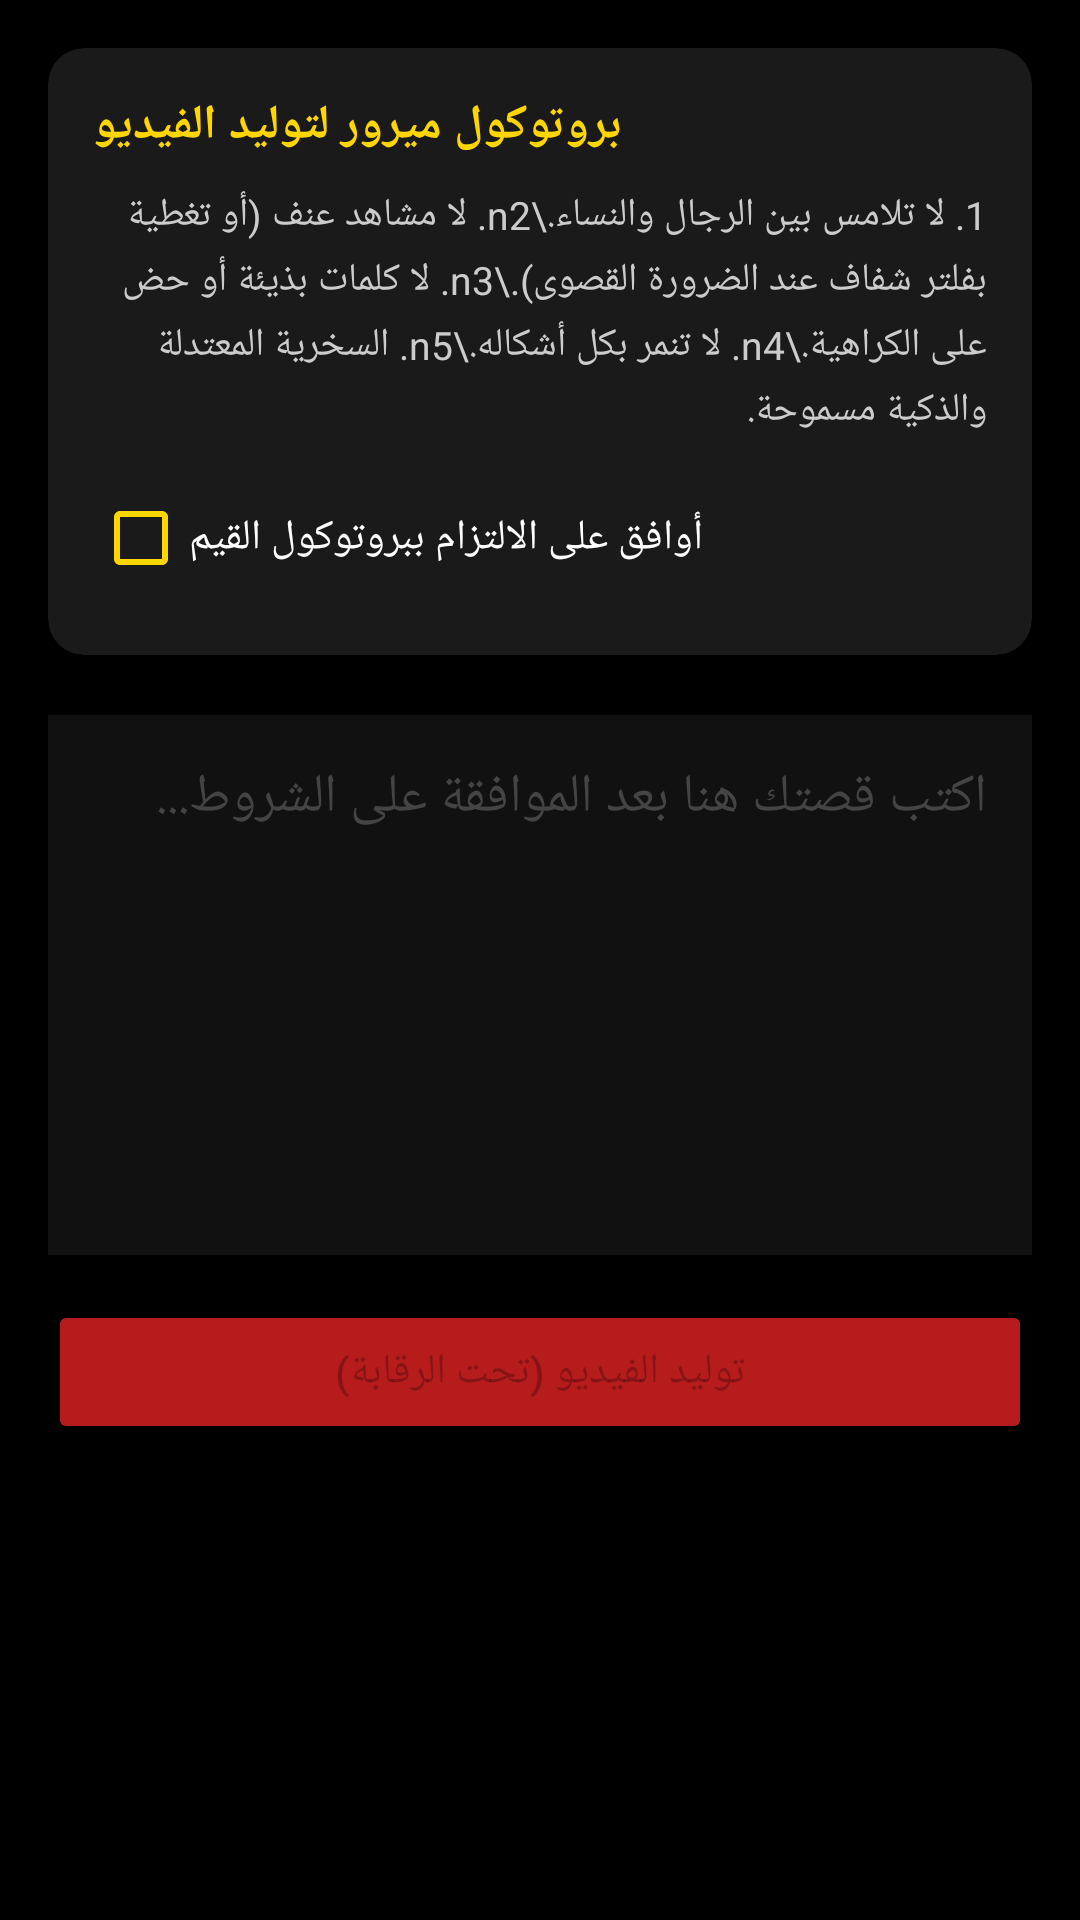

Android layout source for this screen:
<!-- AndroidManifest.xml: application theme Theme.MirrorScorpion -->
<!-- res/layout/activity_creative_stories.xml -->
<?xml version="1.0" encoding="utf-8"?>
<ScrollView xmlns:android="http://schemas.android.com/apk/res/android"
    android:layout_width="match_parent"
    android:layout_height="match_parent"
    android:background="#000000"
    android:padding="16dp">

    <LinearLayout
        android:layout_width="match_parent"
        android:layout_height="wrap_content"
        android:orientation="vertical">

        <androidx.cardview.widget.CardView
            android:layout_width="match_parent"
            android:layout_height="wrap_content"
            xmlns:app="http://schemas.android.com/apk/res-auto"
            app:cardBackgroundColor="#1A1A1A"
            app:cardCornerRadius="12dp"
            android:layout_marginBottom="20dp">
            
            <LinearLayout
                android:layout_width="match_parent"
                android:layout_height="wrap_content"
                android:orientation="vertical"
                android:padding="15dp">
                <TextView
                    android:layout_width="wrap_content"
                    android:layout_height="wrap_content"
                    android:text="بروتوكول ميرور لتوليد الفيديو"
                    android:textColor="#FFD600"
                    android:textStyle="bold"
                    android:textSize="16sp"/>
                <TextView
                    android:layout_width="match_parent"
                    android:layout_height="wrap_content"
                    android:text="1. لا تلامس بين الرجال والنساء.\n2. لا مشاهد عنف (أو تغطية بفلتر شفاف عند الضرورة القصوى).\n3. لا كلمات بذيئة أو حض على الكراهية.\n4. لا تنمر بكل أشكاله.\n5. السخرية المعتدلة والذكية مسموحة."
                    android:textColor="#CCCCCC"
                    android:textSize="13sp"
                    android:layout_marginTop="10dp"
                    android:lineSpacingExtra="4dp"/>
                
                <CheckBox
                    android:id="@+id/cb_agree_protocol"
                    android:layout_width="wrap_content"
                    android:layout_height="wrap_content"
                    android:text="أوافق على الالتزام ببروتوكول القيم"
                    android:textColor="#FFFFFF"
                    android:layout_marginTop="10dp"
                    android:buttonTint="#FFD600"/>
            </LinearLayout>
        </androidx.cardview.widget.CardView>

        <EditText
            android:id="@+id/et_user_story"
            android:layout_width="match_parent"
            android:layout_height="180dp"
            android:background="#111111"
            android:hint="اكتب قصتك هنا بعد الموافقة على الشروط..."
            android:textColor="#FFFFFF"
            android:textColorHint="#444444"
            android:padding="15dp"
            android:gravity="top"
            android:enabled="false" />

        <Button
            android:id="@+id/btn_generate_video"
            android:layout_width="match_parent"
            android:layout_height="wrap_content"
            android:text="توليد الفيديو (تحت الرقابة)"
            android:layout_marginTop="15dp"
            android:enabled="false"
            android:backgroundTint="#B71C1C"/>

    </LinearLayout>
</ScrollView>
<!-- resources referenced by this layout -->
<resources>
  <style name="Theme.MirrorScorpion" parent="Theme.MaterialComponents.DayNight.NoActionBar" />
</resources>
